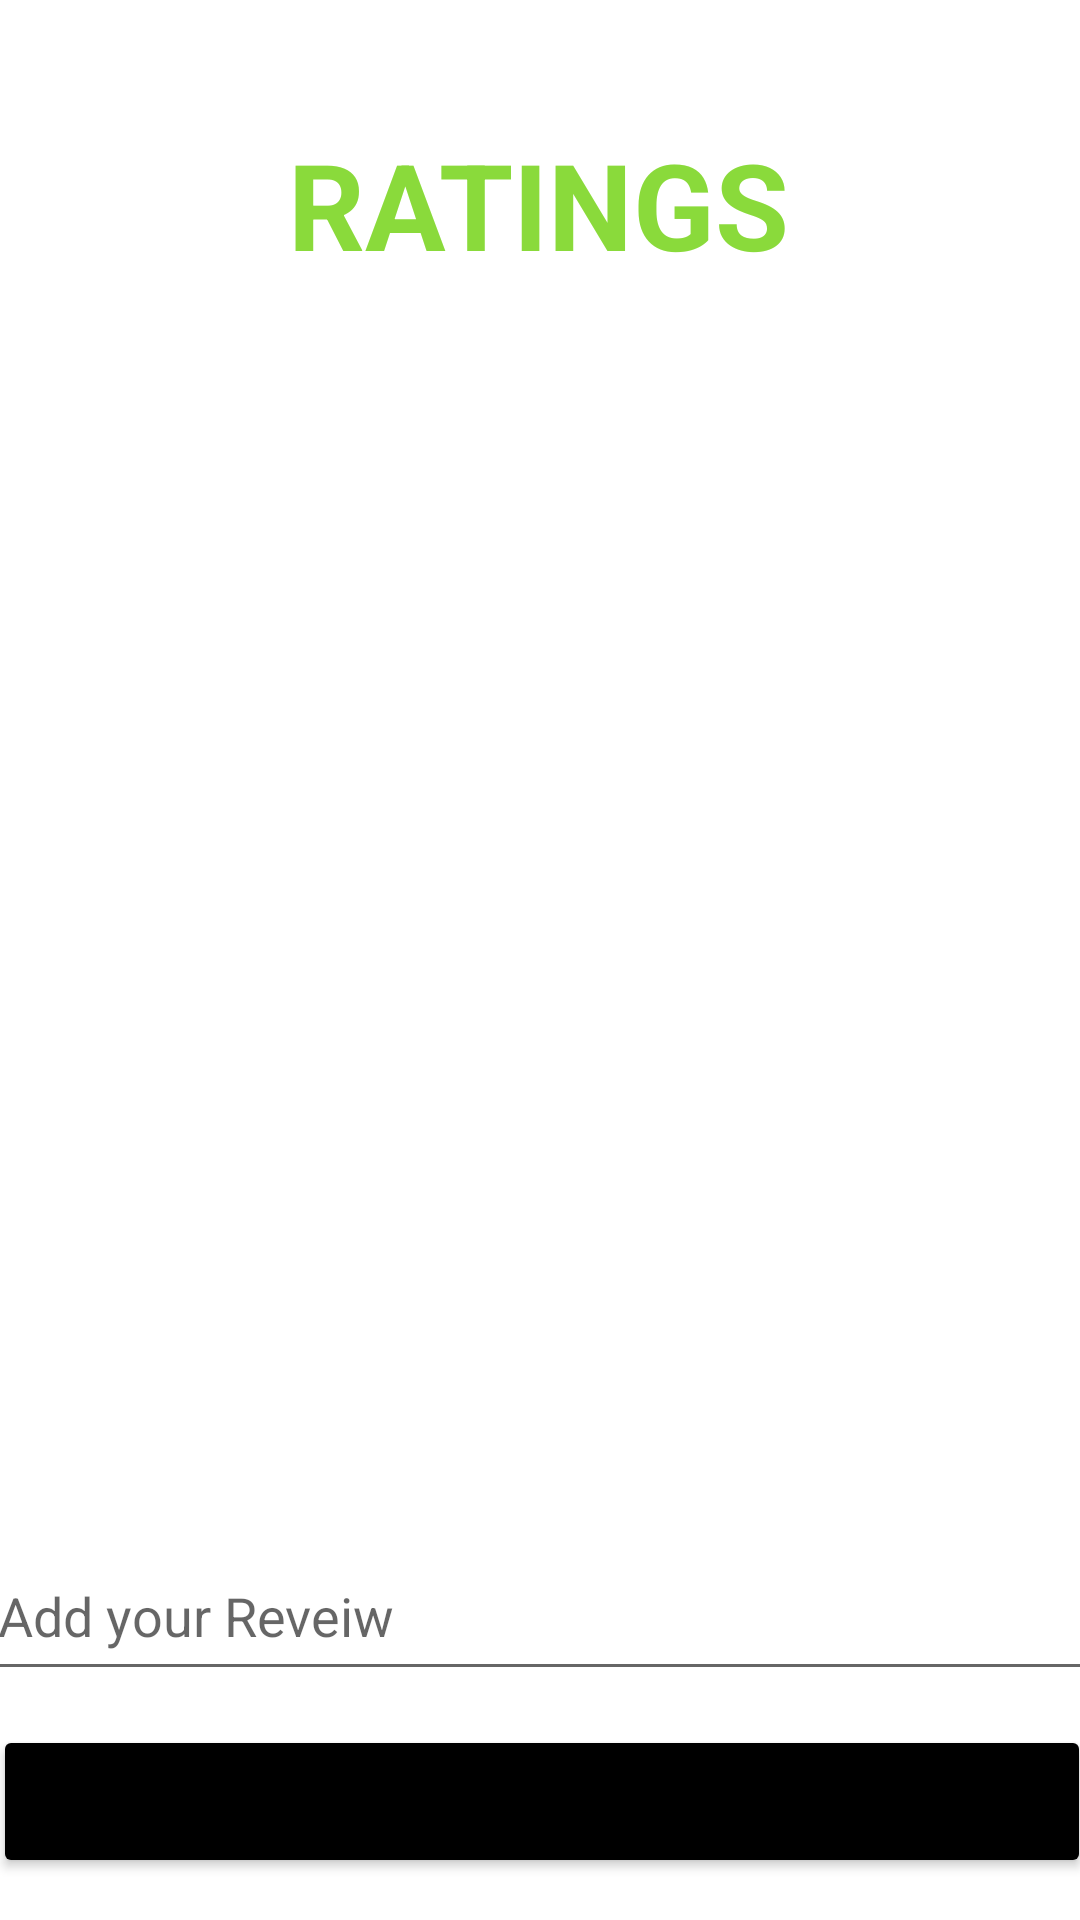

Here is an Android app screen rendered from its layout file. Give the layout XML and the strings, colors and styles it references.
<!-- AndroidManifest.xml: application theme Theme.Travel_Guest_Application -->
<!-- res/layout/activity_rating_page.xml -->
<?xml version="1.0" encoding="utf-8"?>
<androidx.constraintlayout.widget.ConstraintLayout xmlns:android="http://schemas.android.com/apk/res/android"
    xmlns:app="http://schemas.android.com/apk/res-auto"
    xmlns:tools="http://schemas.android.com/tools"
    android:layout_width="match_parent"
    android:layout_height="match_parent"
    android:background="@drawable/hash"
    tools:context=".Rating_Page">

    <ImageView
        android:id="@+id/imageView13"
        android:layout_width="68dp"
        android:layout_height="55dp"
        app:layout_constraintBottom_toBottomOf="parent"
        app:layout_constraintEnd_toEndOf="parent"
        app:layout_constraintHorizontal_bias="0.055"
        app:layout_constraintStart_toStartOf="parent"
        app:layout_constraintTop_toTopOf="parent"
        app:layout_constraintVertical_bias="0.202"
        app:srcCompat="@drawable/baseline_star_rate_24" />

    <ImageView
        android:id="@+id/imageView10"
        android:layout_width="78dp"
        android:layout_height="53dp"
        android:layout_marginStart="160dp"
        app:layout_constraintBottom_toBottomOf="parent"
        app:layout_constraintStart_toStartOf="parent"
        app:layout_constraintTop_toTopOf="parent"
        app:layout_constraintVertical_bias="0.202"
        app:srcCompat="@drawable/baseline_star_rate_24" />

    <ImageView
        android:id="@+id/imageView11"
        android:layout_width="78dp"
        android:layout_height="53dp"
        app:layout_constraintBottom_toBottomOf="parent"
        app:layout_constraintEnd_toEndOf="parent"
        app:layout_constraintHorizontal_bias="0.717"
        app:layout_constraintStart_toStartOf="parent"
        app:layout_constraintTop_toTopOf="parent"
        app:layout_constraintVertical_bias="0.202"
        app:srcCompat="@drawable/baseline_star_rate_24" />

    <ImageView
        android:id="@+id/imageView12"
        android:layout_width="73dp"
        android:layout_height="53dp"
        app:layout_constraintBottom_toBottomOf="parent"
        app:layout_constraintEnd_toEndOf="parent"
        app:layout_constraintHorizontal_bias="0.257"
        app:layout_constraintStart_toStartOf="parent"
        app:layout_constraintTop_toTopOf="parent"
        app:layout_constraintVertical_bias="0.202"
        app:srcCompat="@drawable/baseline_star_rate_24" />

    <TextView
        android:id="@+id/textView10"
        android:layout_width="187dp"
        android:layout_height="57dp"
        android:text="RATINGS"
        android:textAlignment="center"
        android:textColor="#8ADA3B"
        android:textSize="40sp"
        android:textStyle="bold"
        app:layout_constraintBottom_toBottomOf="parent"
        app:layout_constraintEnd_toEndOf="parent"
        app:layout_constraintHorizontal_bias="0.498"
        app:layout_constraintStart_toStartOf="parent"
        app:layout_constraintTop_toTopOf="parent"
        app:layout_constraintVertical_bias="0.071" />

    <ImageView
        android:id="@+id/imageView9"
        android:layout_width="78dp"
        android:layout_height="53dp"
        app:layout_constraintBottom_toBottomOf="parent"
        app:layout_constraintEnd_toEndOf="parent"
        app:layout_constraintHorizontal_bias="0.951"
        app:layout_constraintStart_toStartOf="parent"
        app:layout_constraintTop_toTopOf="parent"
        app:layout_constraintVertical_bias="0.202"
        app:srcCompat="@drawable/baseline_star_rate_24" />

    <TextView
        android:id="@+id/textView12"
        android:layout_width="366dp"
        android:layout_height="177dp"
        android:text="&quot;I recently stayed at Travel guest Hotel and was thoroughly impressed with my experience. The staff was incredibly welcoming and accommodating, the rooms were spacious and comfortable, and the location was ideal for exploring the city. I highly recommend this hotel to anyone looking for a comfortable and enjoyable stay.&quot;"
        android:textAlignment="inherit"
        android:textColor="#FFFFFF"
        android:textSize="16sp"
        android:textStyle="bold"
        app:layout_constraintBottom_toBottomOf="parent"
        app:layout_constraintEnd_toEndOf="parent"
        app:layout_constraintHorizontal_bias="0.47"
        app:layout_constraintStart_toStartOf="parent"
        app:layout_constraintTop_toTopOf="parent"
        app:layout_constraintVertical_bias="0.396" />

    <TextView
        android:id="@+id/textView14"
        android:layout_width="378dp"
        android:layout_height="162dp"
        android:text="&quot;My stay at Travel guest hotek was a bit disappointing. While the location was convenient, the room was small and lacked some basic amenities such as a mini-fridge. Additionally, the noise from the street made it difficult to sleep at night. The staff, however, was friendly and helpful. Overall, while it was an okay stay, I wouldn't necessarily recommend this hotel to others.&quot;"
        android:textColor="#FFFFFF"
        android:textSize="16sp"
        android:textStyle="bold"
        app:layout_constraintBottom_toBottomOf="parent"
        app:layout_constraintEnd_toEndOf="parent"
        app:layout_constraintHorizontal_bias="0.516"
        app:layout_constraintStart_toStartOf="parent"
        app:layout_constraintTop_toTopOf="parent"
        app:layout_constraintVertical_bias="0.716" />

    <EditText
        android:id="@+id/editTextTextPersonName"
        android:layout_width="371dp"
        android:layout_height="53dp"
        android:ems="10"
        android:hint="Add your Reveiw"
        android:inputType="textPersonName"
        app:layout_constraintBottom_toBottomOf="parent"
        app:layout_constraintEnd_toEndOf="parent"
        app:layout_constraintHorizontal_bias="0.475"
        app:layout_constraintStart_toStartOf="parent"
        app:layout_constraintTop_toTopOf="parent"
        app:layout_constraintVertical_bias="0.87" />

    <Button
        android:id="@+id/button2"
        android:layout_width="366dp"
        android:layout_height="51dp"
        android:backgroundTint="#000000"
        android:text="ADD HERE"
        android:textSize="16sp"
        android:textStyle="bold"
        app:layout_constraintBottom_toBottomOf="parent"
        app:layout_constraintEnd_toEndOf="parent"
        app:layout_constraintHorizontal_bias="0.488"
        app:layout_constraintStart_toStartOf="parent"
        app:layout_constraintTop_toTopOf="parent"
        app:layout_constraintVertical_bias="0.976" />

</androidx.constraintlayout.widget.ConstraintLayout>
<!-- resources referenced by this layout -->
<resources>
  <style name="Theme.Travel_Guest_Application" parent="Theme.MaterialComponents.DayNight.NoActionBar">
          
          <item name="colorPrimary">@color/purple_500</item>
          <item name="colorPrimaryVariant">@color/purple_700</item>
          <item name="colorOnPrimary">@color/white</item>
          
          <item name="colorSecondary">@color/teal_200</item>
          <item name="colorSecondaryVariant">@color/teal_700</item>
          <item name="colorOnSecondary">@color/black</item>
          
          <item name="android:statusBarColor">?attr/colorPrimaryVariant</item>
          
      </style>
  <!-- not gathered from this repository: default colours our renderer supplied (Android Studio template values) -->
  <color name="purple_500">#FF6200EE</color>
  <color name="purple_700">#FF3700B3</color>
  <color name="teal_200">#FF03DAC5</color>
  <color name="teal_700">#FF018786</color>
  <color name="black">#FF000000</color>
  <color name="white">#FFFFFFFF</color>
</resources>
